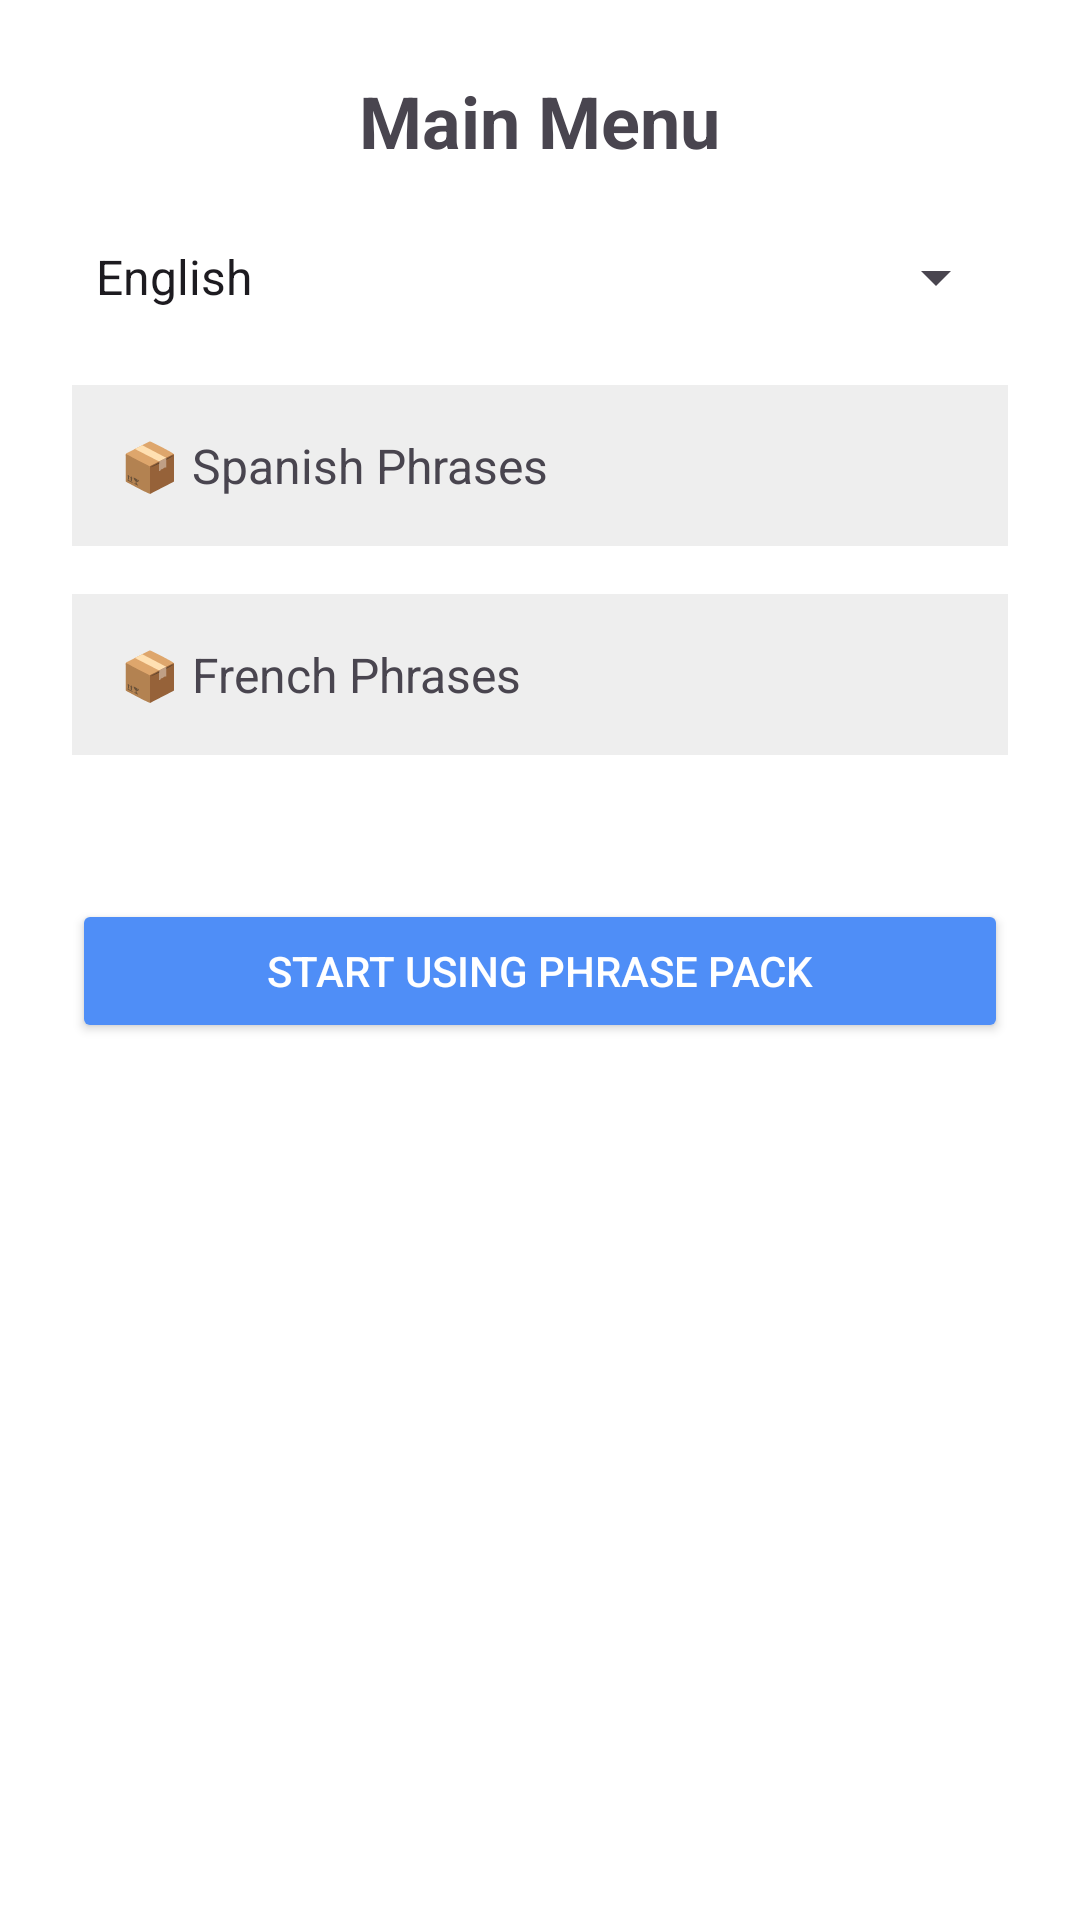

Produce the Android XML layout that renders to this screen, including the resource entries it uses.
<!-- AndroidManifest.xml: application theme Theme.QuickPhrase -->
<!-- res/layout/activity_main_menu.xml -->
<?xml version="1.0" encoding="utf-8"?>
<ScrollView xmlns:android="http://schemas.android.com/apk/res/android"
    android:layout_width="match_parent"
    android:layout_height="match_parent"
    android:padding="24dp"
    android:background="#FFFFFF">

    <LinearLayout
        android:orientation="vertical"
        android:layout_width="match_parent"
        android:layout_height="wrap_content">

        
        <TextView
            android:layout_width="wrap_content"
            android:layout_height="wrap_content"
            android:text="Main Menu"
            android:textSize="24sp"
            android:textStyle="bold"
            android:layout_gravity="center_horizontal"
            android:layout_marginBottom="24dp" />

        
        <Spinner
            android:id="@+id/languageSpinner"
            android:layout_width="match_parent"
            android:layout_height="wrap_content"
            android:entries="@array/languages"
            android:layout_marginBottom="24dp" />

        
        <TextView
            android:text="📦 Spanish Phrases"
            android:textSize="16sp"
            android:padding="16dp"
            android:background="#EEEEEE"
            android:layout_width="match_parent"
            android:layout_height="wrap_content"
            android:layout_marginBottom="16dp" />

        
        <TextView
            android:text="📦 French Phrases"
            android:textSize="16sp"
            android:padding="16dp"
            android:background="#EEEEEE"
            android:layout_width="match_parent"
            android:layout_height="wrap_content"
            android:layout_marginBottom="16dp" />

        
        <Button
            android:id="@+id/startButton"
            android:text="Start using Phrase Pack"
            android:layout_width="match_parent"
            android:layout_height="wrap_content"
            android:backgroundTint="#4F8EF7"
            android:textColor="#FFFFFF"
            android:layout_marginTop="32dp" />
    </LinearLayout>
</ScrollView>
<!-- resources referenced by this layout -->
<resources>
  <string-array name="languages">
          <item>English</item>
          <item>Spanish</item>
          <item>French</item>
          <item>German</item>
      </string-array>
  <style name="Theme.QuickPhrase" parent="Base.Theme.QuickPhrase" />
  <style name="Base.Theme.QuickPhrase" parent="Theme.Material3.DayNight.NoActionBar">
          
          
      </style>
</resources>
